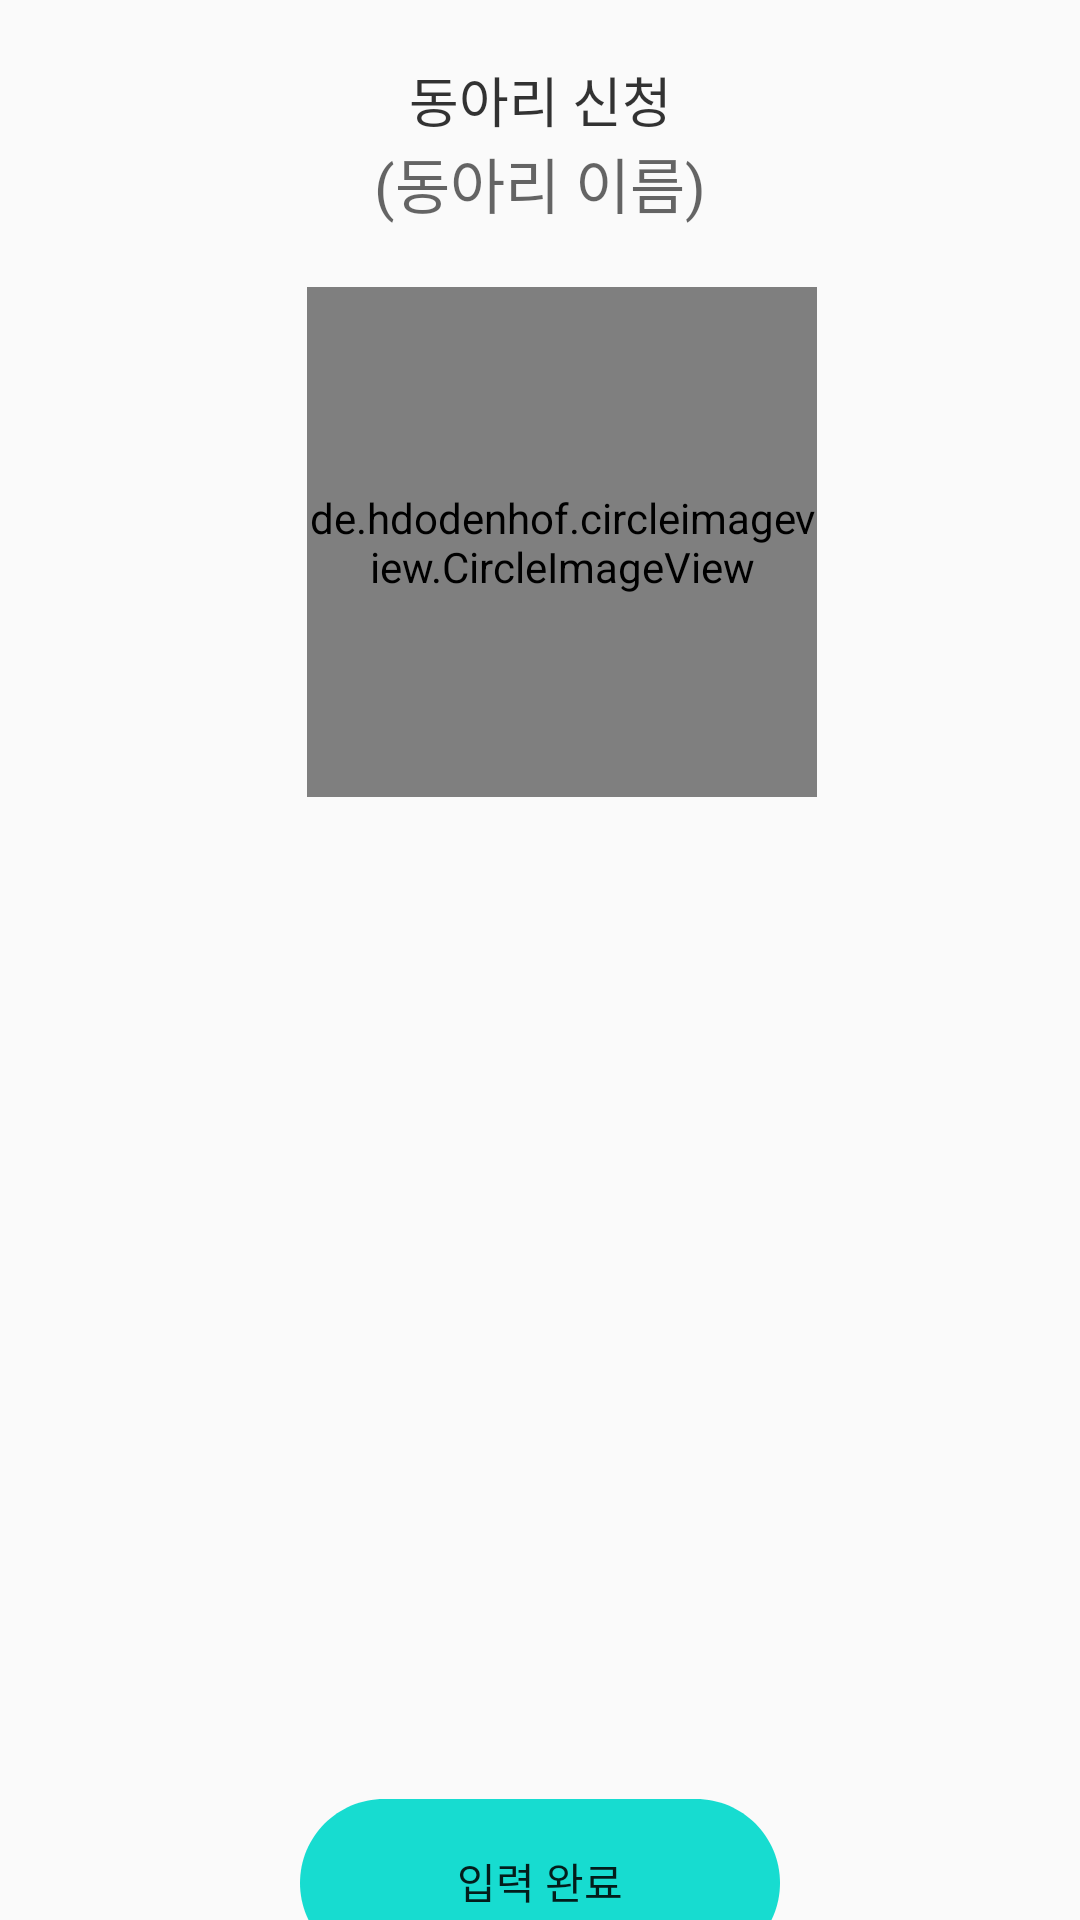

Android layout source for this screen:
<!-- AndroidManifest.xml: application theme Theme.AppCompat.DayNight.NoActionBar -->
<!-- res/layout/club_apply.xml -->
<?xml version="1.0" encoding="utf-8"?>
<LinearLayout
    xmlns:android="http://schemas.android.com/apk/res/android"
    xmlns:app="http://schemas.android.com/apk/res-auto"
    xmlns:tools="http://schemas.android.com/tools"
    android:layout_width="match_parent"
    android:layout_height="match_parent"
    android:orientation="vertical">
    <LinearLayout
        android:id="@+id/club_apply_title"
        android:layout_width="match_parent"
        android:layout_height="wrap_content"
        android:orientation="vertical"
        android:layout_marginTop="20dp">

        <TextView
            android:layout_width="match_parent"
            android:layout_height="wrap_content"
            android:gravity="center"
            android:text="동아리 신청"
            android:textSize="18dp"
            android:textColor="#CC000000"/>
        <TextView
            android:id="@+id/club_apply_name"
            android:layout_width="match_parent"
            android:layout_height="wrap_content"
            android:gravity="center"
            android:hint="(동아리 이름)"
            android:textSize="20dp"
            android:textColor="#3F51B5"/>


    </LinearLayout>
    <LinearLayout
        android:layout_width="match_parent"
        android:layout_height="wrap_content"
        android:orientation="horizontal"
        android:layout_marginTop="20dp"

        android:gravity="center">

        <de.hdodenhof.circleimageview.CircleImageView
            android:id="@+id/cameraProfile"
            android:layout_width="170dp"
            android:layout_height="170dp"
            android:background="@drawable/club_profile_frame"

            />
        <android.widget.Button
            android:id="@+id/btnCamera"
            android:layout_width="35dp"
            android:layout_height="30dp"
            android:background="@drawable/club_profile_drawing1"
            android:layout_marginTop="70dp"
            android:layout_marginLeft="-50dp"
            />

    </LinearLayout>

    <androidx.recyclerview.widget.RecyclerView
        android:id="@+id/clubApplyRecyclerView"
        android:layout_width="match_parent"
        android:layout_height="300dp"
        android:layout_margin="5dp"></androidx.recyclerview.widget.RecyclerView>

    <android.widget.Button
        android:id="@+id/btnClubApplyEnter"
        android:layout_width="192dp"
        android:layout_height="88dp"
        android:paddingBottom="25dp"
        android:layout_marginTop="20dp"
        android:layout_marginBottom="-20dp"
        android:text="입력 완료"
        android:layout_gravity="center"
        android:gravity="center"
        android:background="@drawable/club_apply_button" />
</LinearLayout>
<!-- resources referenced by this layout -->
<resources>
  <!-- drawable club_apply_button (drawable) -->
  <vector xmlns:android="http://schemas.android.com/apk/res/android"
      xmlns:aapt="http://schemas.android.com/aapt"
      android:width="192dp"
      android:height="88dp"
      android:viewportWidth="192"
      android:viewportHeight="88">
      <group>
          <path
              android:pathData="M16 32c0-15.46 12.54-28 28-28h104c15.46 0 28 12.54 28 28v0c0 15.46-12.54 28-28 28h-104c-15.46 0-28-12.54-28-28z">
              <aapt:attr name="android:fillColor">
                  <gradient
                      android:type="radial"
                      android:centerX="0"
                      android:centerY="0"
                      android:gradientRadius="1">
                      <item
                          android:color="#FF23C562"
                          android:offset="0"/>
                      <item
                          android:color="#FF77D21C"
                          android:offset="0.55"/>
                      <item
                          android:color="#FF17DCD0"
                          android:offset="1"/>
                  </gradient>
              </aapt:attr>
          </path>
      </group>
  </vector>
  <!-- drawable club_profile_frame (drawable) -->
  <?xml version="1.0" encoding="utf-8"?>
  <shape xmlns:android="http://schemas.android.com/apk/res/android"
      android:shape="oval">
  
      <solid android:color="#5E5E5E" />
      <stroke
          android:width="1dp"
          android:color="@color/white" />
  </shape>
  <!-- not gathered from this repository: default colours our renderer supplied (Android Studio template values) -->
  <color name="white">#FFFFFFFF</color>
</resources>
